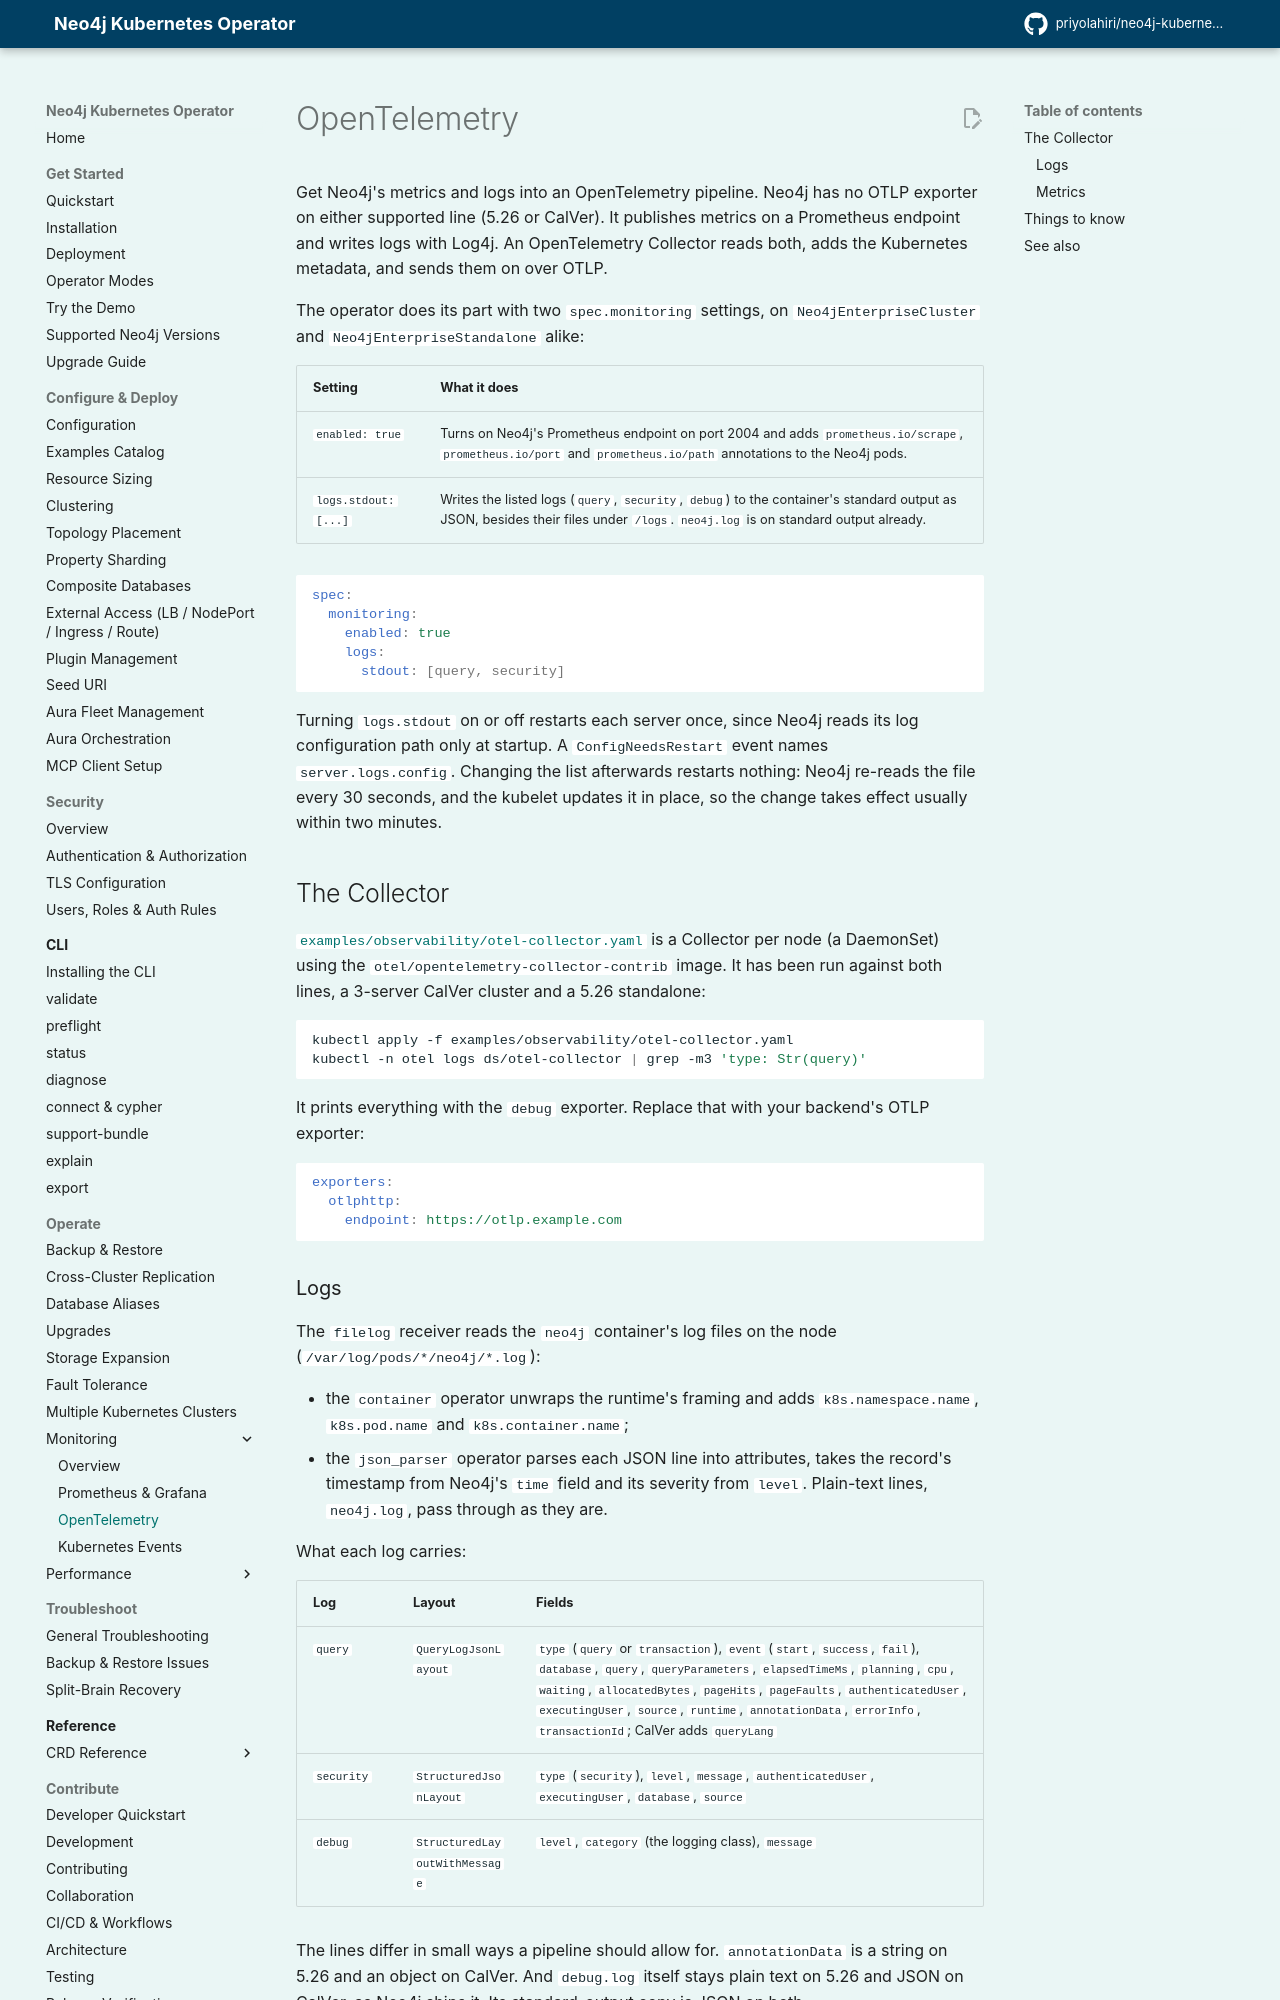

repository: priyolahiri/neo4j-kubernetes-operator · page: v1.21/user_guide/guides/opentelemetry/index.html · generator: mkdocs

# OpenTelemetry

Get Neo4j's metrics and logs into an OpenTelemetry pipeline. Neo4j has no OTLP exporter on either supported line (5.26 or CalVer). It publishes metrics on a Prometheus endpoint and writes logs with Log4j. An OpenTelemetry Collector reads both, adds the Kubernetes metadata, and sends them on over OTLP.

The operator does its part with two `spec.monitoring` settings, on `Neo4jEnterpriseCluster` and `Neo4jEnterpriseStandalone` alike:

| Setting | What it does |
|---|---|
| `enabled: true` | Turns on Neo4j's Prometheus endpoint on port 2004 and adds `prometheus.io/scrape`, `prometheus.io/port` and `prometheus.io/path` annotations to the Neo4j pods. |
| `logs.stdout: [...]` | Writes the listed logs (`query`, `security`, `debug`) to the container's standard output as JSON, besides their files under `/logs`. `neo4j.log` is on standard output already. |

```yaml
spec:
  monitoring:
    enabled: true
    logs:
      stdout: [query, security]
```

Turning `logs.stdout` on or off restarts each server once, since Neo4j reads its log configuration path only at startup. A `ConfigNeedsRestart` event names `server.logs.config`. Changing the list afterwards restarts nothing: Neo4j re-reads the file every 30 seconds, and the kubelet updates it in place, so the change takes effect usually within two minutes.

## The Collector

[`examples/observability/otel-collector.yaml`](https://github.com/priyolahiri/neo4j-kubernetes-operator/blob/main/examples/observability/otel-collector.yaml) is a Collector per node (a DaemonSet) using the `otel/opentelemetry-collector-contrib` image. It has been run against both lines, a 3-server CalVer cluster and a 5.26 standalone:

```bash
kubectl apply -f examples/observability/otel-collector.yaml
kubectl -n otel logs ds/otel-collector | grep -m3 'type: Str(query)'
```

It prints everything with the `debug` exporter. Replace that with your backend's OTLP exporter:

```yaml
exporters:
  otlphttp:
    endpoint: https://otlp.example.com
```

### Logs

The `filelog` receiver reads the `neo4j` container's log files on the node (`/var/log/pods/*/neo4j/*.log`):

- the `container` operator unwraps the runtime's framing and adds `k8s.namespace.name`, `k8s.pod.name` and `k8s.container.name`;
- the `json_parser` operator parses each JSON line into attributes, takes the record's timestamp from Neo4j's `time` field and its severity from `level`. Plain-text lines, `neo4j.log`, pass through as they are.

What each log carries:

| Log | Layout | Fields |
|---|---|---|
| `query` | `QueryLogJsonLayout` | `type` (`query` or `transaction`), `event` (`start`, `success`, `fail`), `database`, `query`, `queryParameters`, `elapsedTimeMs`, `planning`, `cpu`, `waiting`, `allocatedBytes`, `pageHits`, `pageFaults`, `authenticatedUser`, `executingUser`, `source`, `runtime`, `annotationData`, `errorInfo`, `transactionId`; CalVer adds `queryLang` |
| `security` | `StructuredJsonLayout` | `type` (`security`), `level`, `message`, `authenticatedUser`, `executingUser`, `database`, `source` |
| `debug` | `StructuredLayoutWithMessage` | `level`, `category` (the logging class), `message` |

The lines differ in small ways a pipeline should allow for. `annotationData` is a string on 5.26 and an object on CalVer. And `debug.log` itself stays plain text on 5.26 and JSON on CalVer, as Neo4j ships it. Its standard-output copy is JSON on both.
